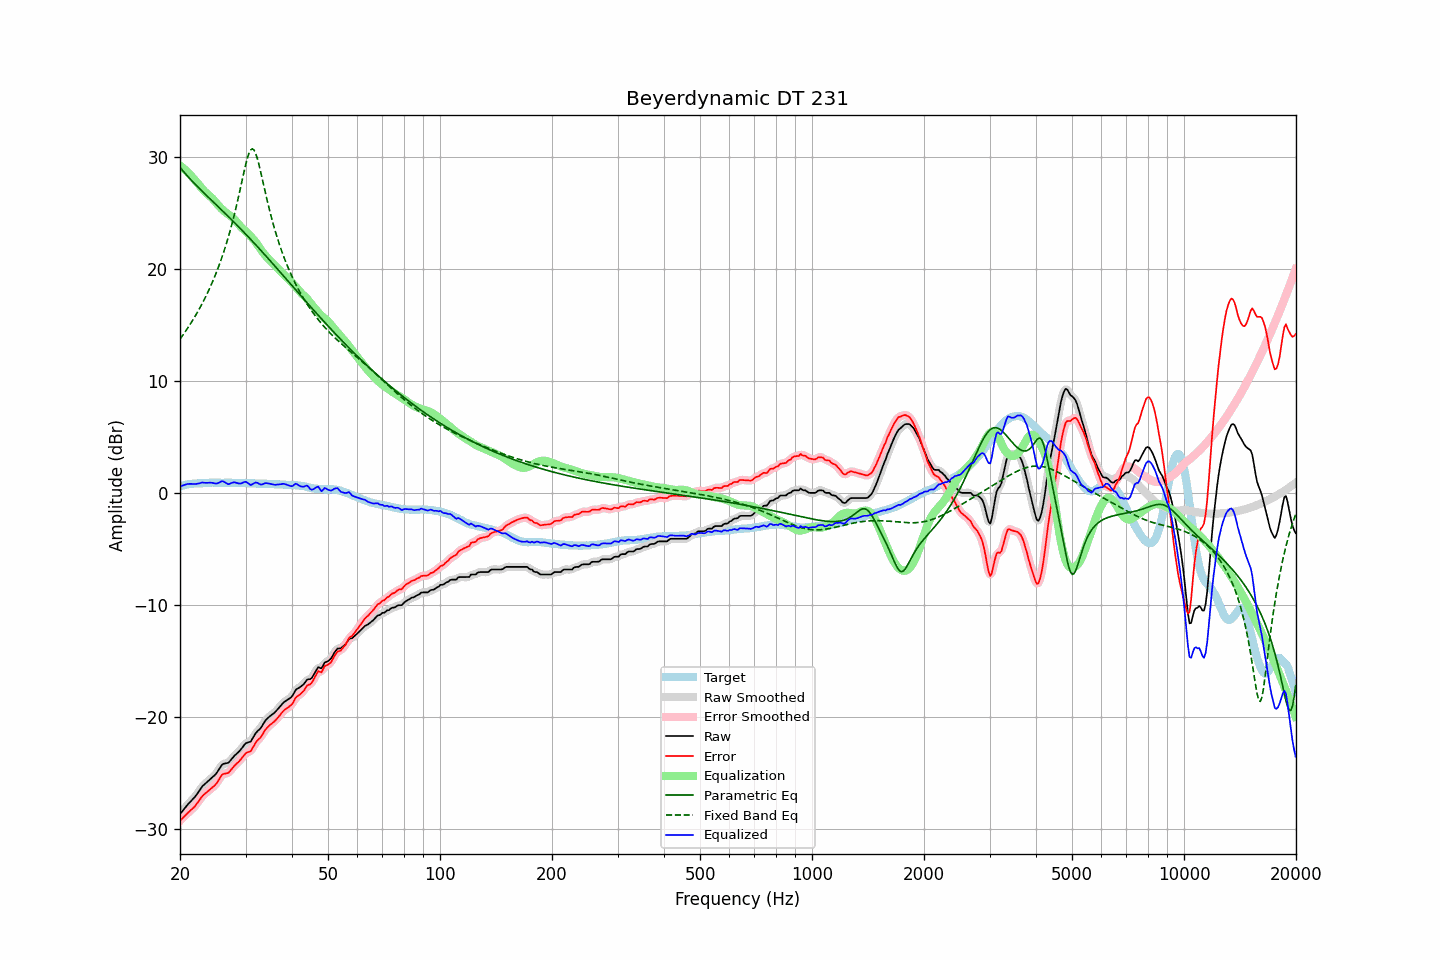

Data behind this chart, as committed beside it:
frequency, raw, error, smoothed, error_smoothed, equalization, parametric_eq, fixed_band_eq, equalized_raw, equalized_smoothed, target
20.00, -28.69, -29.28, -28.69, -29.29, 29.25, 29.07, 13.73, 0.56, 0.55, 0.59
20.20, -28.51, -29.14, -28.51, -29.14, 29.13, 28.90, 13.93, 0.62, 0.62, 0.63
20.40, -28.33, -28.99, -28.33, -28.99, 29.00, 28.73, 14.13, 0.68, 0.68, 0.66
20.61, -28.15, -28.85, -28.15, -28.85, 28.87, 28.56, 14.34, 0.72, 0.73, 0.69
20.81, -27.97, -28.70, -27.97, -28.71, 28.74, 28.40, 14.55, 0.77, 0.77, 0.73
21.02, -27.80, -28.57, -27.80, -28.57, 28.60, 28.24, 14.76, 0.80, 0.79, 0.77
21.23, -27.65, -28.43, -27.65, -28.44, 28.45, 28.09, 14.98, 0.80, 0.81, 0.78
21.44, -27.50, -28.30, -27.50, -28.31, 28.30, 27.93, 15.21, 0.80, 0.80, 0.80
21.66, -27.35, -28.17, -27.35, -28.17, 28.15, 27.78, 15.44, 0.80, 0.80, 0.82
21.87, -27.20, -28.03, -27.19, -28.02, 27.99, 27.63, 15.68, 0.79, 0.80, 0.83
22.09, -27.02, -27.86, -27.01, -27.85, 27.81, 27.49, 15.92, 0.80, 0.80, 0.84
22.31, -26.81, -27.65, -26.82, -27.66, 27.64, 27.34, 16.17, 0.83, 0.82, 0.84
22.54, -26.61, -27.47, -26.60, -27.45, 27.46, 27.20, 16.43, 0.85, 0.86, 0.85
22.76, -26.40, -27.26, -26.40, -27.25, 27.29, 27.05, 16.69, 0.89, 0.89, 0.86
22.99, -26.19, -27.05, -26.21, -27.08, 27.12, 26.91, 16.96, 0.93, 0.91, 0.86
23.22, -26.06, -26.93, -26.06, -26.93, 26.97, 26.77, 17.24, 0.91, 0.91, 0.87
23.45, -25.93, -26.81, -25.92, -26.80, 26.82, 26.63, 17.53, 0.89, 0.90, 0.88
23.69, -25.80, -26.69, -25.80, -26.69, 26.70, 26.49, 17.83, 0.89, 0.90, 0.89
23.92, -25.67, -26.57, -25.67, -26.57, 26.58, 26.35, 18.13, 0.91, 0.91, 0.90
24.16, -25.54, -26.45, -25.54, -26.46, 26.45, 26.22, 18.45, 0.91, 0.91, 0.91
24.40, -25.42, -26.34, -25.42, -26.34, 26.32, 26.08, 18.77, 0.90, 0.90, 0.92
24.65, -25.29, -26.20, -25.30, -26.21, 26.16, 25.94, 19.11, 0.87, 0.86, 0.91
24.89, -25.16, -26.07, -25.15, -26.06, 25.99, 25.80, 19.46, 0.83, 0.84, 0.91
25.14, -24.98, -25.89, -24.97, -25.88, 25.82, 25.67, 19.82, 0.84, 0.85, 0.91
25.39, -24.75, -25.66, -24.75, -25.66, 25.65, 25.53, 20.20, 0.90, 0.90, 0.91
25.65, -24.53, -25.44, -24.52, -25.43, 25.50, 25.39, 20.59, 0.96, 0.98, 0.91
25.91, -24.30, -25.20, -24.33, -25.24, 25.36, 25.25, 21.00, 1.05, 1.02, 0.89
26.16, -24.20, -25.10, -24.22, -25.12, 25.23, 25.11, 21.42, 1.03, 1.01, 0.90
26.43, -24.17, -25.07, -24.17, -25.07, 25.10, 24.97, 21.87, 0.93, 0.94, 0.90
26.69, -24.14, -25.04, -24.14, -25.04, 24.99, 24.83, 22.33, 0.85, 0.85, 0.90
26.96, -24.11, -25.01, -24.08, -24.98, 24.88, 24.69, 22.81, 0.77, 0.81, 0.90
27.23, -23.96, -24.86, -23.96, -24.86, 24.78, 24.55, 23.31, 0.82, 0.82, 0.90
27.50, -23.79, -24.69, -23.80, -24.70, 24.67, 24.41, 23.84, 0.88, 0.87, 0.90
27.77, -23.62, -24.51, -23.62, -24.52, 24.55, 24.27, 24.39, 0.93, 0.93, 0.89
28.05, -23.46, -24.35, -23.47, -24.36, 24.40, 24.12, 24.97, 0.94, 0.93, 0.89
28.33, -23.33, -24.20, -23.33, -24.21, 24.23, 23.98, 25.56, 0.90, 0.90, 0.87
28.62, -23.20, -24.08, -23.20, -24.08, 24.06, 23.83, 26.19, 0.86, 0.86, 0.88
28.90, -23.06, -23.94, -23.05, -23.93, 23.89, 23.69, 26.83, 0.83, 0.84, 0.88
29.19, -22.89, -23.76, -22.88, -23.76, 23.74, 23.54, 27.49, 0.85, 0.86, 0.87
29.48, -22.70, -23.58, -22.69, -23.57, 23.60, 23.39, 28.14, 0.91, 0.91, 0.88
29.78, -22.51, -23.39, -22.52, -23.40, 23.48, 23.24, 28.79, 0.97, 0.96, 0.88
30.08, -22.35, -23.24, -22.38, -23.26, 23.34, 23.09, 29.40, 0.99, 0.96, 0.88
30.38, -22.30, -23.16, -22.31, -23.18, 23.20, 22.94, 29.94, 0.90, 0.89, 0.86
30.68, -22.26, -23.12, -22.26, -23.12, 23.05, 22.79, 30.36, 0.79, 0.80, 0.86
30.99, -22.21, -23.06, -22.16, -23.01, 22.90, 22.64, 30.64, 0.69, 0.75, 0.85
31.30, -21.97, -22.83, -21.97, -22.83, 22.75, 22.49, 30.73, 0.78, 0.77, 0.85
31.61, -21.73, -22.58, -21.74, -22.59, 22.59, 22.33, 30.63, 0.86, 0.85, 0.85
31.93, -21.48, -22.32, -21.50, -22.34, 22.41, 22.18, 30.35, 0.93, 0.91, 0.83
32.24, -21.31, -22.13, -21.32, -22.15, 22.21, 22.02, 29.92, 0.91, 0.89, 0.82
32.57, -21.17, -21.99, -21.17, -21.99, 22.00, 21.86, 29.39, 0.83, 0.83, 0.82
32.89, -21.04, -21.86, -21.01, -21.83, 21.79, 21.71, 28.79, 0.75, 0.78, 0.82
33.22, -20.83, -21.65, -20.82, -21.64, 21.58, 21.55, 28.16, 0.76, 0.77, 0.82
33.55, -20.59, -21.40, -20.59, -21.41, 21.40, 21.39, 27.52, 0.81, 0.80, 0.81
33.89, -20.36, -21.17, -20.38, -21.19, 21.22, 21.23, 26.88, 0.86, 0.85, 0.81
34.23, -20.19, -21.00, -20.20, -21.00, 21.06, 21.07, 26.26, 0.87, 0.87, 0.81
34.57, -20.06, -20.86, -20.05, -20.86, 20.90, 20.91, 25.66, 0.84, 0.85, 0.80
34.92, -19.93, -20.72, -19.93, -20.73, 20.75, 20.75, 25.08, 0.82, 0.82, 0.79
35.27, -19.82, -20.61, -19.83, -20.61, 20.61, 20.59, 24.53, 0.78, 0.78, 0.79
35.62, -19.71, -20.49, -19.71, -20.50, 20.46, 20.42, 24.00, 0.75, 0.75, 0.78
35.97, -19.61, -20.38, -19.59, -20.37, 20.32, 20.26, 23.50, 0.72, 0.73, 0.77
... 635 more rows
